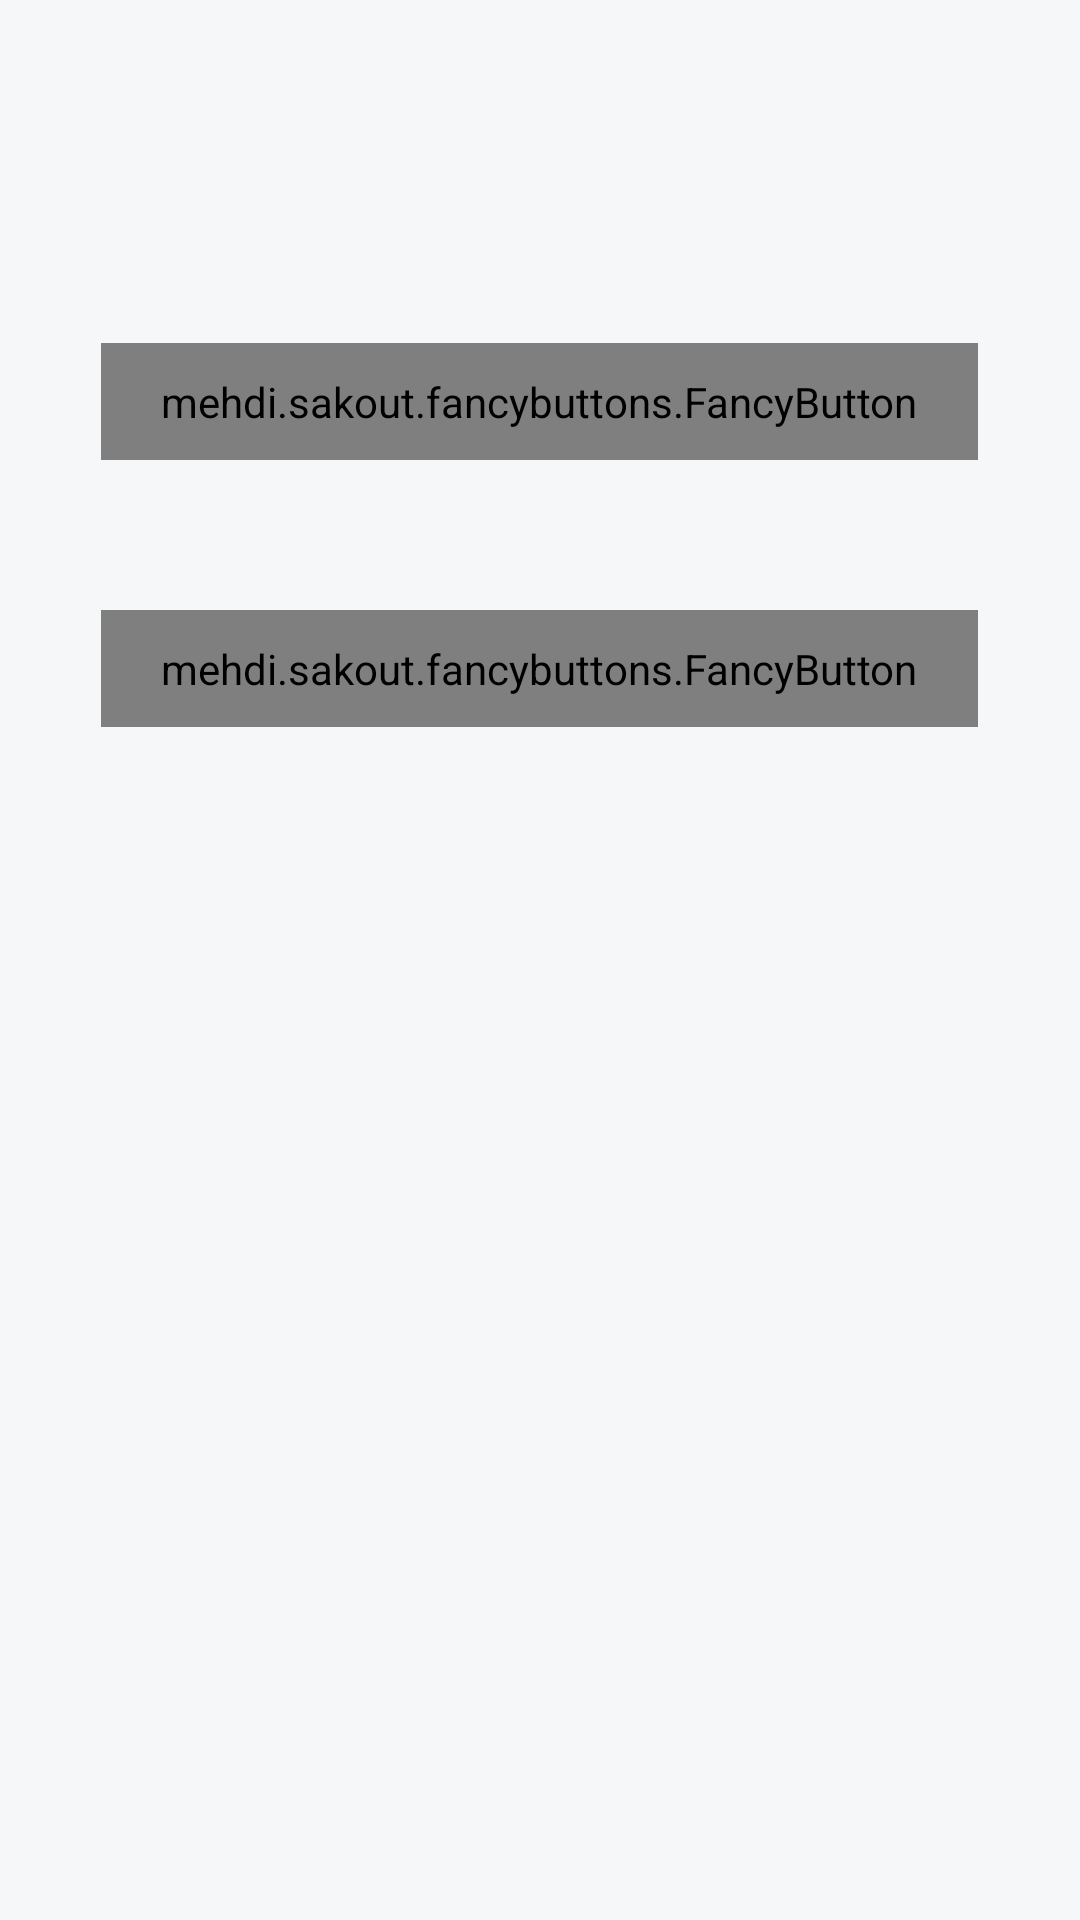

Here is an Android app screen rendered from its layout file. Give the layout XML and the strings, colors and styles it references.
<!-- AndroidManifest.xml: application theme AppTheme -->
<!-- res/layout/activity_logged_in.xml -->
<?xml version="1.0" encoding="utf-8"?>
<LinearLayout xmlns:android="http://schemas.android.com/apk/res/android"
    xmlns:app="http://schemas.android.com/apk/res-auto"
    xmlns:fancy="http://schemas.android.com/apk/res-auto"
    xmlns:tools="http://schemas.android.com/tools"
    android:layout_width="match_parent"
    android:layout_height="match_parent"
    android:background="#F5F7F8"
    android:orientation="vertical"
    tools:context="com.example.example.sharedcomuttingapp.authentication.loggedIn.LoggedInActivity">


    <LinearLayout
        android:layout_width="match_parent"
        android:layout_height="wrap_content"
        android:gravity="center"
        android:orientation="vertical">


        <TextView
            android:id="@+id/tv_logged_user"
            android:layout_width="match_parent"
            android:layout_height="wrap_content"
            android:paddingBottom="50dp"
            android:paddingTop="10dp"
            android:text=""
            android:textAlignment="center"
            android:textSize="22dp"
            android:fontFamily="sans-serif-light"
            android:textStyle="italic" />

            <mehdi.sakout.fancybuttons.FancyButton
                android:id="@+id/btn_need_ride"
                android:layout_width="wrap_content"
                android:layout_height="wrap_content"
                android:paddingBottom="10dp"
                android:paddingLeft="20dp"
                android:paddingRight="20dp"
                android:paddingTop="10dp"
                android:layout_margin="25dp"
                fancy:fb_borderColor="#FFFFFF"
                fancy:fb_borderWidth="1dp"
                fancy:fb_defaultColor="#7ab800"
                fancy:fb_focusColor="#9bd823"
                fancy:fb_radius="30dp"
                fancy:fb_text="Need a ride"
                fancy:fb_textColor="#FFFFFF" />

            <mehdi.sakout.fancybuttons.FancyButton
                android:id="@+id/btn_offer_ride"
                android:layout_width="wrap_content"
                android:layout_height="wrap_content"
                android:paddingBottom="10dp"
                android:paddingLeft="20dp"
                android:paddingRight="20dp"
                android:paddingTop="10dp"
                android:layout_margin="25dp"
                fancy:fb_borderColor="#FFFFFF"
                fancy:fb_borderWidth="1dp"
                fancy:fb_defaultColor="#7ab800"
                fancy:fb_focusColor="#9bd823"
                fancy:fb_radius="30dp"
                fancy:fb_text="Offer a ride"
                fancy:fb_textColor="#FFFFFF" />

    </LinearLayout>

    <FrameLayout
        android:id="@+id/offer_ride_fragment"
        android:layout_width="match_parent"
        android:layout_height="wrap_content"></FrameLayout>

    <FrameLayout
        android:id="@+id/need_ride_fragment"
        android:layout_width="match_parent"
        android:layout_height="wrap_content"></FrameLayout>

    <FrameLayout
        android:id="@+id/nearby_drivers_fragment"
        android:layout_width="match_parent"
        android:layout_height="wrap_content"></FrameLayout>

    <FrameLayout
        android:id="@+id/user_profil_fragment"
        android:layout_width="match_parent"
        android:layout_height="wrap_content"></FrameLayout>


</LinearLayout>
<!-- resources referenced by this layout -->
<resources>
  <style name="AppTheme" parent="Theme.AppCompat.Light.NoActionBar">
          
          <item name="colorPrimary">@color/colorPrimary</item>
          <item name="colorPrimaryDark">@color/colorPrimaryDark</item>
          <item name="colorAccent">@color/colorAccent</item>
      </style>
  <color name="colorPrimary">#3F51B5</color>
  <color name="colorPrimaryDark">#303F9F</color>
  <color name="colorAccent">#FF4081</color>
</resources>
